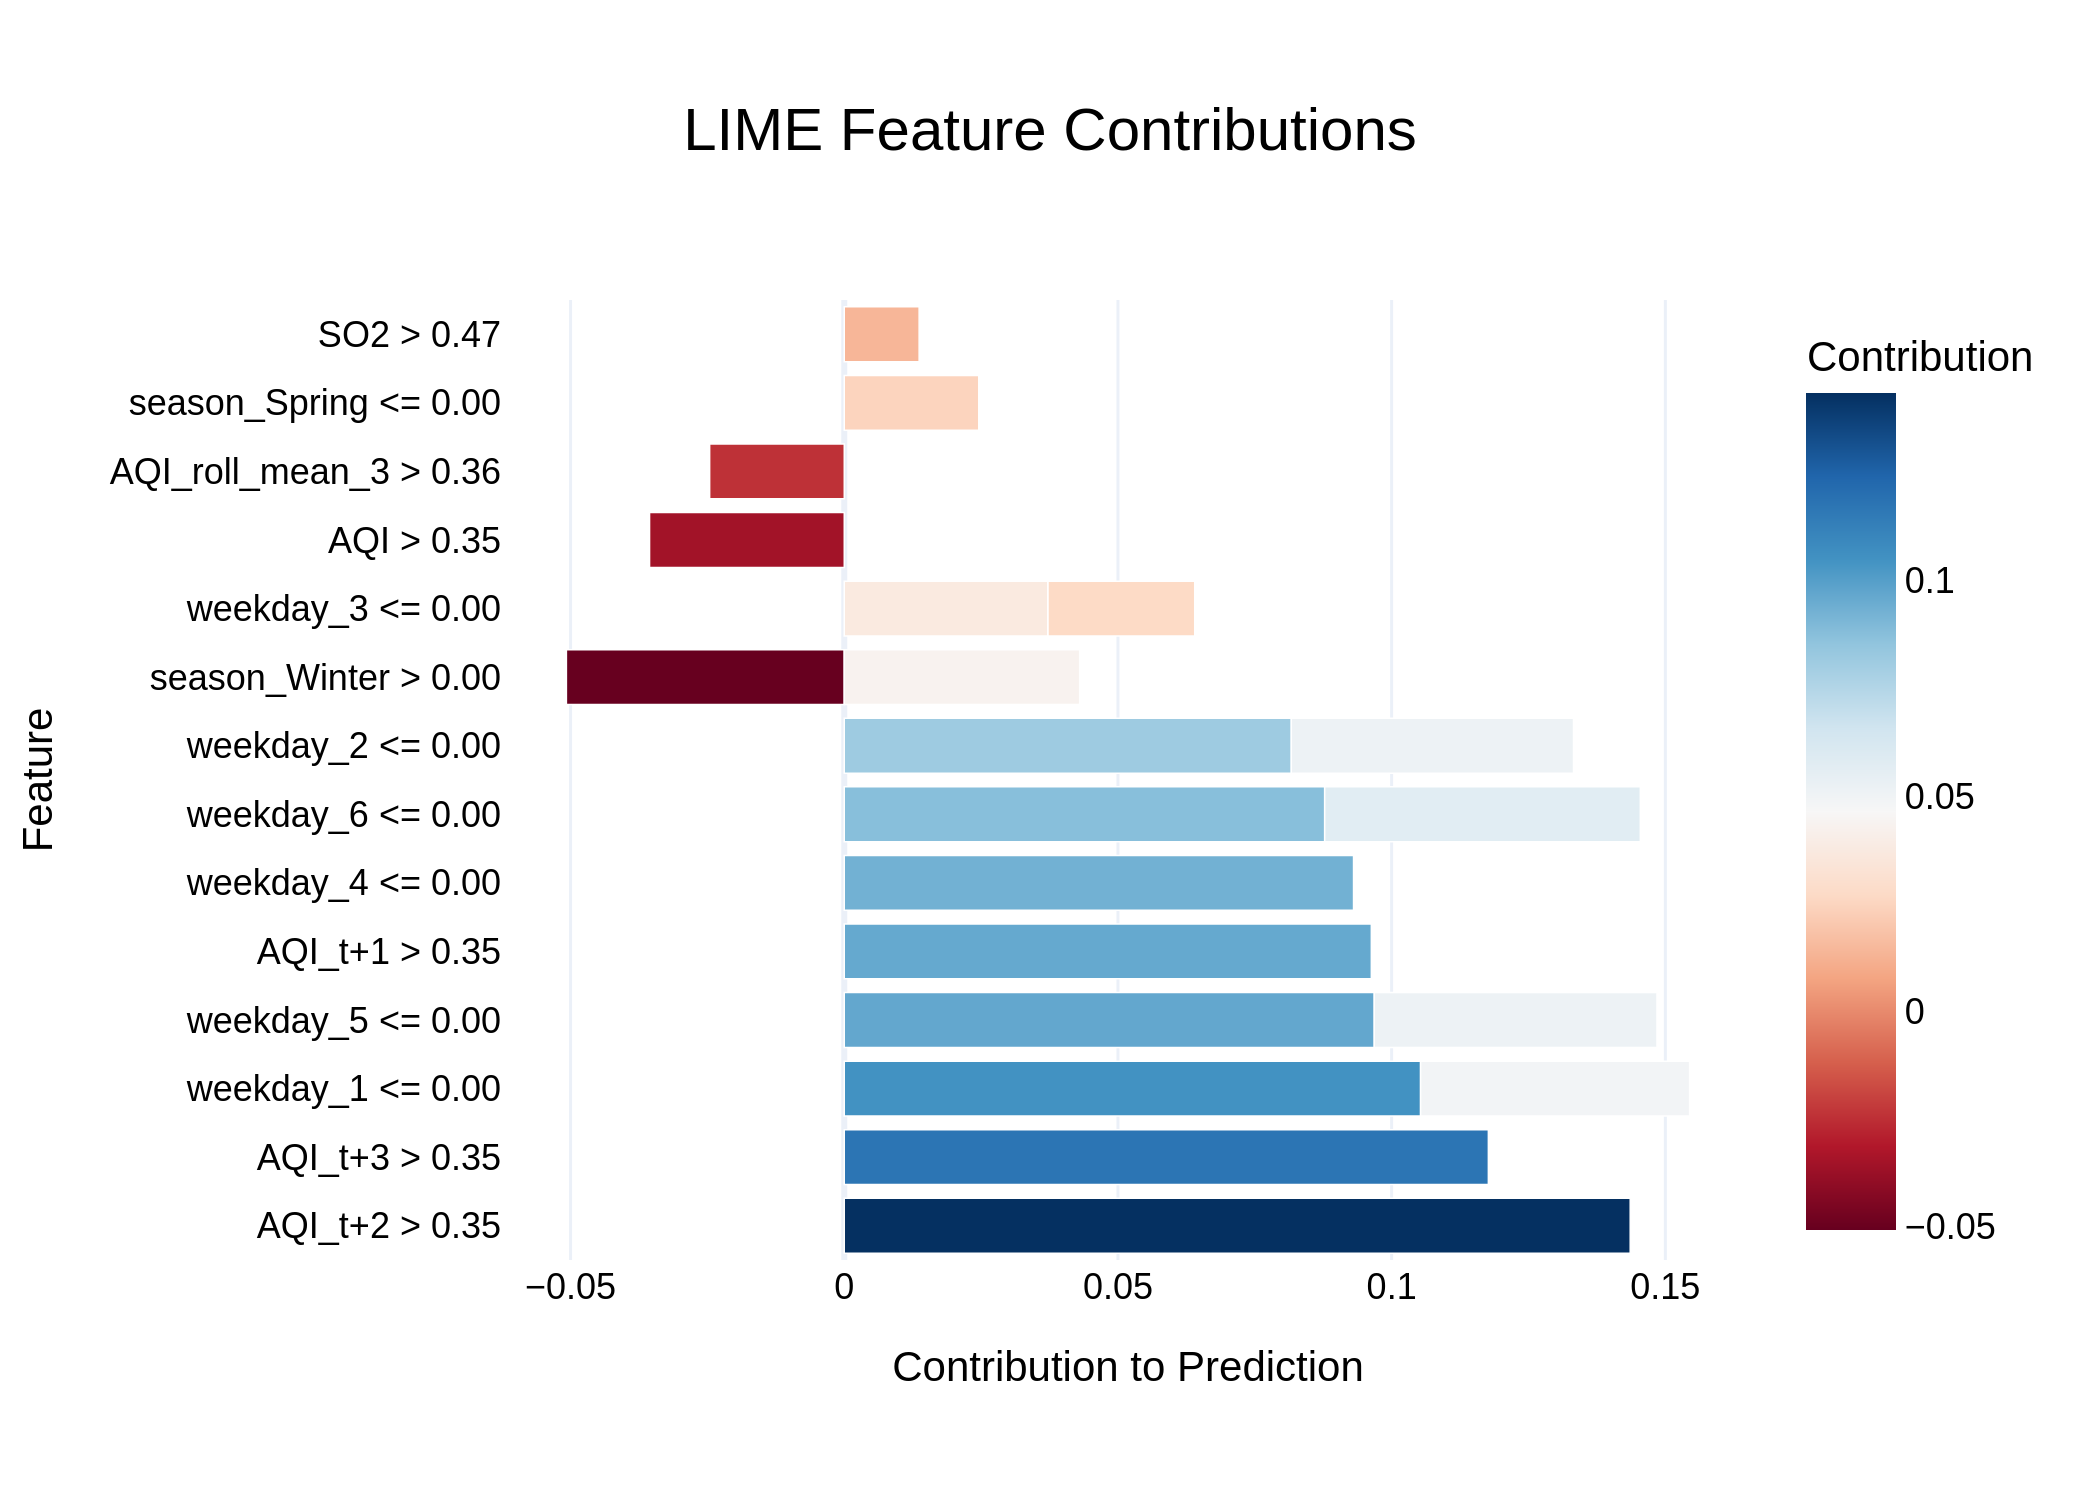

The data file committed next to this chart (first rows):
Feature, Contribution
AQI_t+2 > 0.35, 0.1436
AQI_t+3 > 0.35, 0.1177
weekday_1 <= 0.00, 0.1053
weekday_5 <= 0.00, 0.09682
AQI_t+1 > 0.35, 0.09629
weekday_4 <= 0.00, 0.09304
weekday_6 <= 0.00, 0.08777
weekday_2 <= 0.00, 0.08167
weekday_6 <= 0.00, 0.05766
weekday_5 <= 0.00, 0.05165
weekday_2 <= 0.00, 0.05155
season_Winter > 0.00, -0.05076
weekday_1 <= 0.00, 0.04914
season_Winter > 0.00, 0.043
weekday_3 <= 0.00, 0.03722
AQI > 0.35, -0.03557
weekday_3 <= 0.00, 0.02681
AQI_roll_mean_3 > 0.36, -0.02459
season_Spring <= 0.00, 0.02457
SO2 > 0.47, 0.01368
